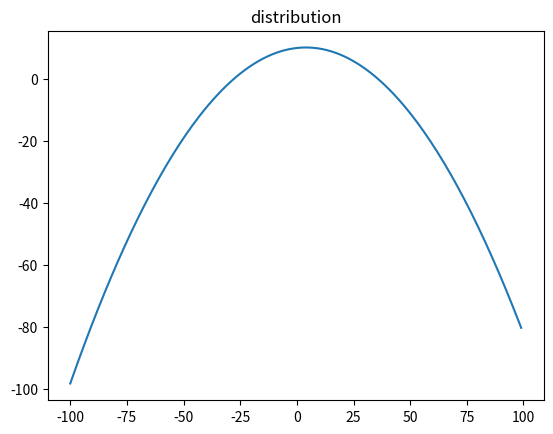
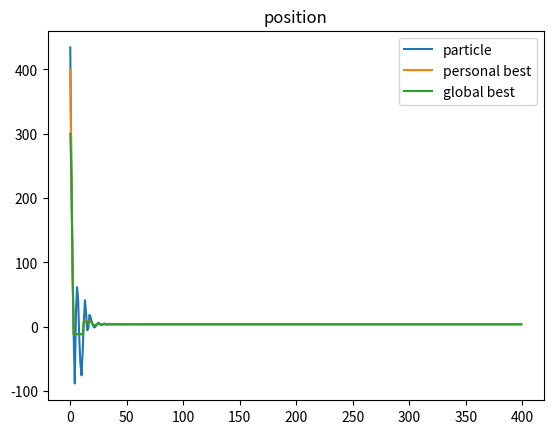
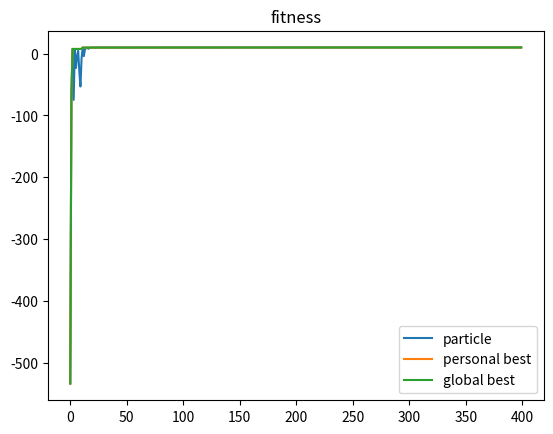

Here is the Python script that generated these plots, in order:
import numpy as np
import matplotlib.pyplot as plt

def fitness_func(val):
    
    return 10-((val-4.0)/10.0)**2

if __name__ == '__main__':
     
    runs = 400
    
    phi1 = 2
    phi2 = 2
    #inertia = 0.8
    #phi1 = 2.05
    #phi2 = 2.05
    inertia = 0.72984
    #inertia = 0.9
    
    pb = 400.0
    gb = 300.0
    pos = (np.random.random() - 0.5) * (gb - pb) + pb
    vel = 0.0
    
    
    
    gb_fitness = fitness_func(gb)
    pb_fitness = fitness_func(pb)
    
    pbHist = []
    gbHist = []
    posHist = []
    
    fitHist = []
    gbFitHist = []
    pbFitHist = []
    
    for i in range(runs):
        
        pbHist.append(pb)
        gbHist.append(gb)
        posHist.append(pos)
        
        u1 = np.random.random()
        u2 = np.random.random()
        localForce = phi1 * u1 * (pb - pos)
        globalForce = phi2 * u2 * (gb - pos)
        
        vel = inertia * (vel + localForce + globalForce)
        pos = pos + vel
        
        fitness = fitness_func(pos)
        if fitness > gb_fitness:
            gb = pos
            gb_fitness = fitness 
        if fitness > pb_fitness:
            pb = pos
            pb_fitness = fitness
            
        fitHist.append(fitness)
        gbFitHist.append(gb_fitness)
        pbFitHist.append(pb_fitness)
        
    xs = np.arange(-100, 100, 1)
    ys = fitness_func(xs)
    fig0 = plt.figure()
    ax0 = fig0.add_subplot(111)
    ax0.set_title('distribution')
    ax0.plot(xs,ys)    
    
    fig1 = plt.figure()
    ax1 = fig1.add_subplot(111)
    ax1.set_title('position')
    ax1.plot(np.arange(runs), posHist, np.arange(runs), pbHist, np.arange(runs), gbHist)
    ax1.legend(["particle", "personal best", "global best"])
    
    
    fig2 = plt.figure()
    ax2 = fig2.add_subplot(111)
    ax2.set_title('fitness')
    ax2.plot(np.arange(runs), fitHist, np.arange(runs), pbFitHist, np.arange(runs), gbFitHist)
    ax2.legend(["particle", "personal best", "global best"])
    
    
    plt.show()
